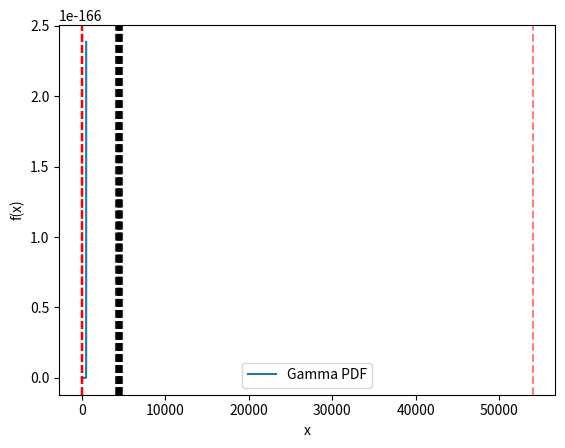

Here is the Python script that generated this plot:
"""Functions for working with gamma distributions."""

import logging

import matplotlib.pyplot as plt
import numpy as np
from scipy.special import gammainc
from scipy.stats import gamma as gamma_dist

# Create a logger instance
logging.basicConfig(
    level=logging.DEBUG,
    format="%(asctime)s - %(name)s - %(levelname)s - %(message)s",
    handlers=[logging.FileHandler("app.log"), logging.StreamHandler()],
)
logger = logging.getLogger(__name__)


def gamma_equal_mass_bins(alpha, beta, n_bins):
    """
    Divide gamma distribution into n bins with equal probability mass.

    Parameters
    ----------
    alpha : float
        Shape parameter of gamma distribution (must be > 0)
    beta : float
        Scale parameter of gamma distribution (must be > 0)
    n_bins : int
        Number of bins

    Returns
    -------
    dict of arrays with keys:
        - lower_bound: lower bounds of bins
        - upper_bound: upper bounds of bins (last one is inf)
        - expected_value: expected values in bins
        - probability_mass: probability mass in bins (1/n_bins for all)
    """
    # Calculate boundaries for equal mass bins
    probability_mass = np.full(n_bins, 1.0 / n_bins)
    quantiles = np.linspace(0, 1, n_bins + 1)  # includes 0 and 1
    bin_boundaries = gamma_dist.ppf(quantiles, alpha, scale=beta)

    # Calculate expected value for each bin
    # alpha_plus_1 = gammainc(alpha + 1, bin_boundaries / beta)
    # diff_alpha_plus_1 = np.diff(alpha_plus_1)
    diff_alpha_plus_1 = bin_masses(alpha + 1, beta, bin_boundaries / beta)
    expected_values = beta * alpha * diff_alpha_plus_1 / probability_mass

    return {
        "lower_bound": bin_boundaries[:-1],
        "upper_bound": bin_boundaries[1:],
        "bin_edges": bin_boundaries,
        "expected_value": expected_values,
        "probability_mass": probability_mass,
    }


def bin_masses(alpha, beta, bin_edges):
    """
    Calculate prbability mass for each bin in gamma distribution.

    Parameters
    ----------
    alpha : float
        Shape parameter of gamma distribution (must be > 0)
    beta : float
        Scale parameter of gamma distribution (must be > 0)
    bin_edges : array-like
        Bin edges. Array of increasing values of size len(bins) + 1.

    Returns
    -------
    array
        Probability mass for each bin
    """
    # Convert inputs to numpy arrays
    bin_edges = np.asarray(bin_edges)

    # Parameter validation
    if alpha <= 0 or beta <= 0:
        msg = "Alpha and beta must be positive"
        raise ValueError(msg)

    val = gammainc(alpha, bin_edges / beta)
    return val[1:] - val[:-1]


# Example usage
if __name__ == "__main__":
    # Example parameters
    alpha = 300.0
    beta = 15.0
    n_bins = 12

    bins = gamma_equal_mass_bins(alpha, beta, n_bins)

    logger.info("Gamma distribution (alpha=%s, beta=%s) divided into %d equal-mass bins:", alpha, beta, n_bins)
    logger.info("-" * 80)
    logger.info("%3s %10s %10s %10s %10s", "Bin", "Lower", "Upper", "E[X|bin]", "P(bin)")
    logger.info("-" * 80)

    for i in range(n_bins):
        upper = f"{bins['upper_bound'][i]:.3f}" if not np.isinf(bins["upper_bound"][i]) else "∞"
        lower = f"{bins['lower_bound'][i]:.3f}"
        expected = f"{bins['expected_value'][i]:.3f}"
        prob = f"{bins['probability_mass'][i]:.3f}"
        logger.info("%3d %10s %10s %10s %10s", i, lower, upper, expected, prob)

    # Verify total probability is exactly 1
    logger.info("\nTotal probability mass: %.6f", bins["probability_mass"].sum())

    # Verify expected value is close to the mean of the distribution
    mean = alpha * beta
    expected_value = np.sum(bins["expected_value"] * bins["probability_mass"])
    logger.info("Mean of distribution: %.3f", mean)
    logger.info("Expected value of bins: %.3f", expected_value)

    mass_per_bin = bin_masses(alpha, beta, bins["bin_edges"])
    logger.info("Total probability mass: %.6f", mass_per_bin.sum())
    logger.info("Probability mass per bin:")
    logger.info(mass_per_bin)

    # plot the gamma distribution and the bins
    x = np.linspace(0, 530, 1000)
    y = gamma_dist.pdf(x, alpha, scale=beta)
    plt.plot(x, y, label="Gamma PDF")
    for i in range(n_bins):
        plt.axvline(bins["lower_bound"][i], color="black", linestyle="--", alpha=0.5)
        plt.axvline(bins["upper_bound"][i], color="black", linestyle="--", alpha=0.5)
        plt.axvline(bins["expected_value"][i], color="red", linestyle="--", alpha=0.5)
    plt.xlabel("x")
    plt.ylabel("f(x)")
    plt.legend()
    plt.show()
